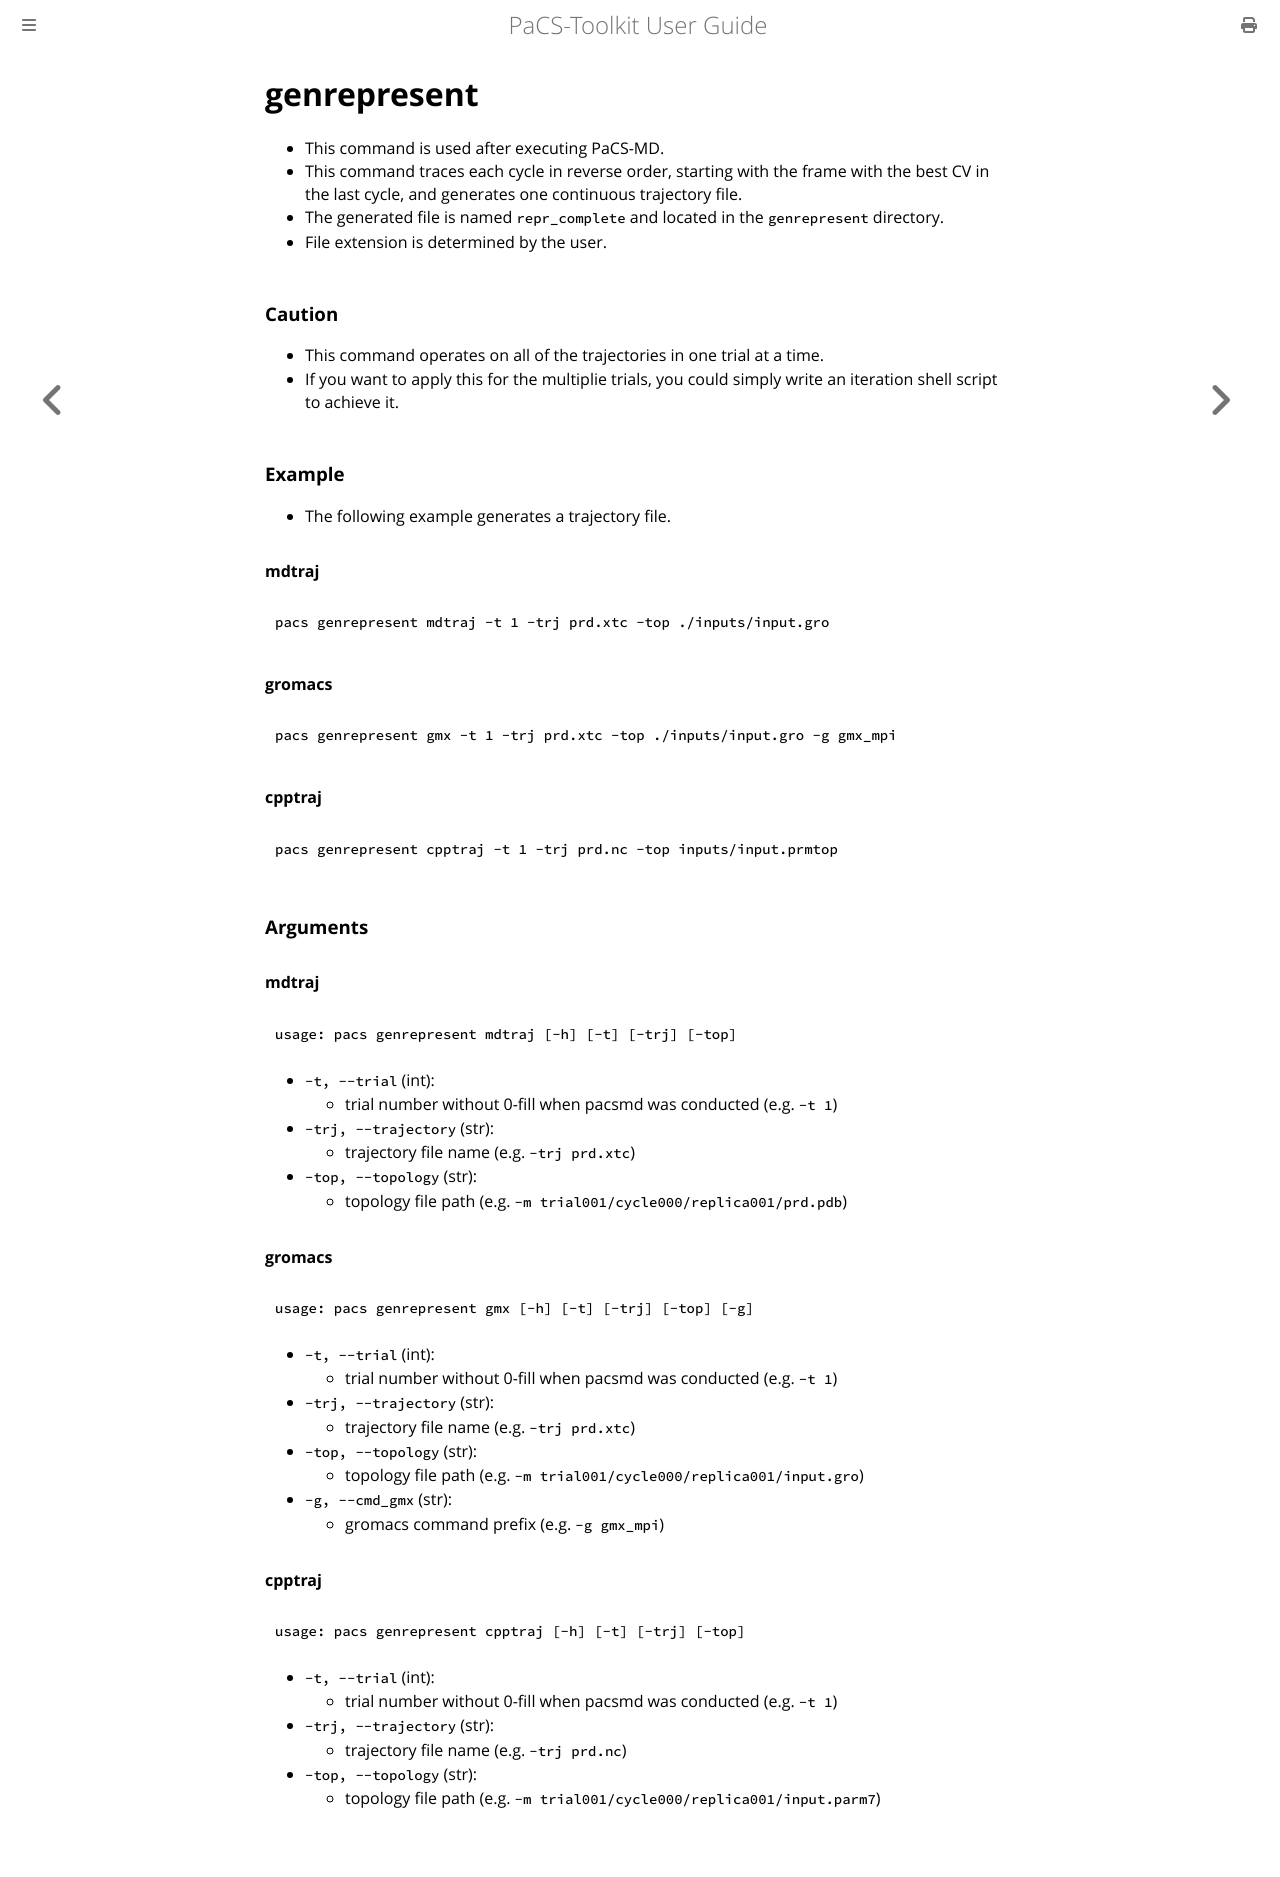

repository: Kitaolab/PaCS-Toolkit · page: genrepresent.html · generator: mdbook

# genrepresent
- This command is used after executing PaCS-MD.
- This command traces each cycle in reverse order, starting with the frame with the best CV in the last cycle, and generates one continuous trajectory file.
- The generated file is named `repr_complete` and located in the `genrepresent` directory.
- File extension is determined by the user.

### Caution
- This command operates on all of the trajectories in one trial at a time.
- If you want to apply this for the multiplie trials, you could simply write an iteration shell script to achieve it.

### Example
- The following example generates a trajectory file.

#### mdtraj
```shell
pacs genrepresent mdtraj -t 1 -trj prd.xtc -top ./inputs/input.gro
```

#### gromacs
```shell
pacs genrepresent gmx -t 1 -trj prd.xtc -top ./inputs/input.gro -g gmx_mpi
```

#### cpptraj
```shell
pacs genrepresent cpptraj -t 1 -trj prd.nc -top inputs/input.prmtop 
```

### Arguments

#### mdtraj
```plaintext
usage: pacs genrepresent mdtraj [-h] [-t] [-trj] [-top]
```
- `-t, --trial` (int): 
    - trial number without 0-fill when pacsmd was conducted (e.g. `-t 1`)
- `-trj, --trajectory` (str): 
    - trajectory file name (e.g. `-trj prd.xtc`)
- `-top, --topology` (str): 
    - topology file path (e.g. `-m trial001/cycle000/replica001/prd.pdb`)

#### gromacs
```plaintext
usage: pacs genrepresent gmx [-h] [-t] [-trj] [-top] [-g]
```
- `-t, --trial` (int): 
    - trial number without 0-fill when pacsmd was conducted (e.g. `-t 1`)
- `-trj, --trajectory` (str): 
    - trajectory file name (e.g. `-trj prd.xtc`)
- `-top, --topology` (str): 
    - topology file path (e.g. `-m trial001/cycle000/replica001/input.gro`)
- `-g, --cmd_gmx` (str): 
    - gromacs command prefix (e.g. `-g gmx_mpi`)
  
#### cpptraj
```plaintext
usage: pacs genrepresent cpptraj [-h] [-t] [-trj] [-top]
```
- `-t, --trial` (int): 
    - trial number without 0-fill when pacsmd was conducted (e.g. `-t 1`)
- `-trj, --trajectory` (str): 
    - trajectory file name (e.g. `-trj prd.nc`)
- `-top, --topology` (str): 
    - topology file path (e.g. `-m trial001/cycle000/replica001/input.parm7`)
